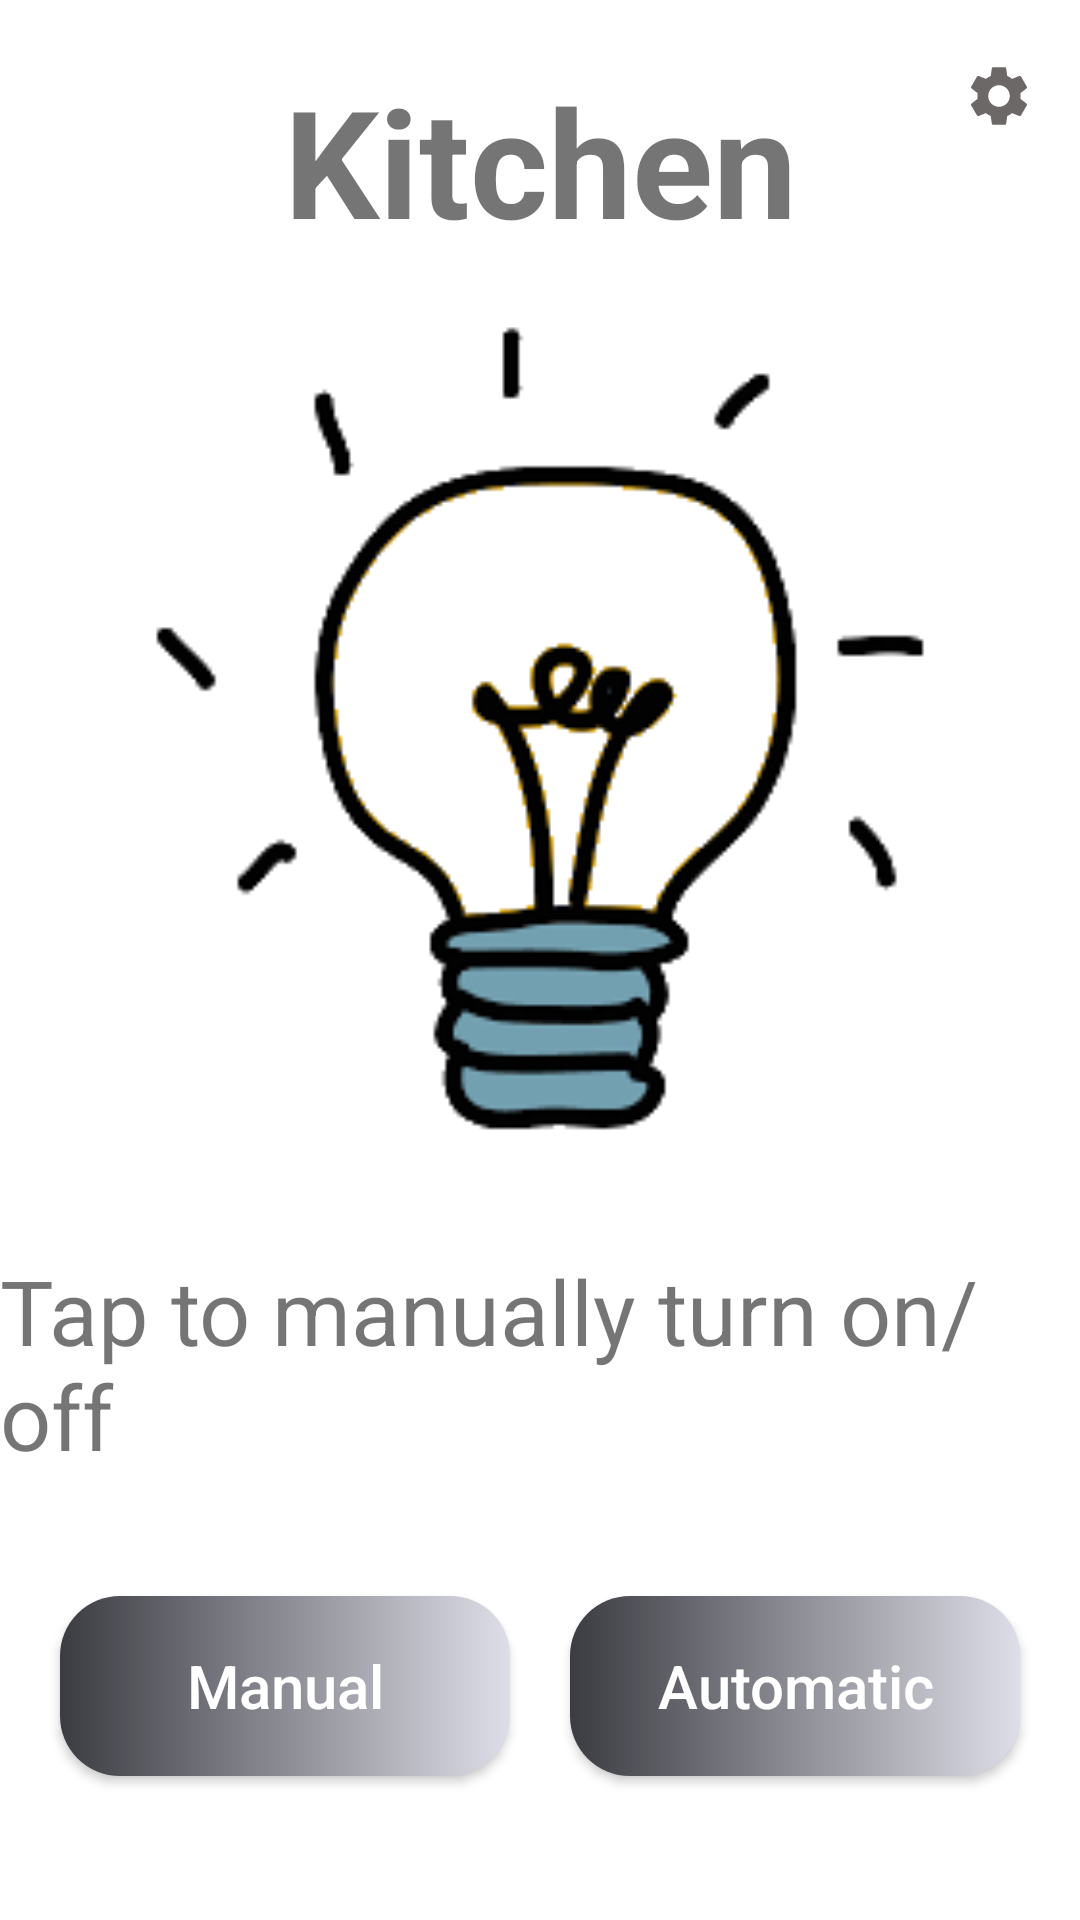

This screen was rendered from an Android layout file. Write that file and the resources it references.
<!-- AndroidManifest.xml: application theme Theme.HILASS -->
<!-- res/layout/fragment_kitchen.xml -->
<?xml version="1.0" encoding="utf-8"?>
<androidx.constraintlayout.widget.ConstraintLayout xmlns:android="http://schemas.android.com/apk/res/android"
    xmlns:tools="http://schemas.android.com/tools"
    android:layout_width="match_parent"
    android:layout_height="match_parent"
    xmlns:app="http://schemas.android.com/apk/res-auto"
    tools:context=".KitchenFragment">

    <TextView
        android:id="@+id/tvKitchen"
        android:layout_marginTop="20dp"
        android:layout_width="wrap_content"
        android:layout_height="wrap_content"
        android:text="Kitchen"
        android:textStyle="bold"
        android:textSize="50sp"
        app:layout_constraintStart_toStartOf="parent"
        app:layout_constraintEnd_toEndOf="parent"
        app:layout_constraintTop_toTopOf="parent"/>

    <ImageView
        android:id="@+id/ivKitchenSettings"
        android:layout_width="wrap_content"
        android:layout_height="wrap_content"
        android:src="@drawable/ic_settings"
        app:layout_constraintStart_toEndOf="@+id/tvKitchen"
        app:layout_constraintEnd_toEndOf="parent"
        app:layout_constraintTop_toTopOf="parent"
        android:layout_marginStart="40dp"
        android:layout_marginTop="20dp"/>

    <ImageView
        android:id="@+id/ivKitchenBulb"
        android:layout_width="300dp"
        android:layout_height="300dp"
        android:layout_gravity="center"
        android:layout_marginTop="10dp"
        android:src="@drawable/bulb_off"
        app:layout_constraintStart_toStartOf="parent"
        app:layout_constraintEnd_toEndOf="parent"
        app:layout_constraintTop_toBottomOf="@id/tvKitchen"/>

    <TextView
        android:id="@+id/tvInstructionKitchen"
        android:layout_width="wrap_content"
        android:layout_height="wrap_content"
        android:text="Tap to manually turn on/off"
        android:textSize="30sp"
        android:layout_marginTop="20dp"
        app:layout_constraintStart_toStartOf="parent"
        app:layout_constraintEnd_toEndOf="parent"
        app:layout_constraintTop_toBottomOf="@id/ivKitchenBulb"/>

    <androidx.appcompat.widget.AppCompatButton
        android:id="@+id/btnManualKitchen"
        android:layout_width="150dp"
        android:layout_height="60dp"
        android:background="@drawable/btn_shape_round"
        android:textColor="@color/white"
        android:textAllCaps="false"
        android:text="Manual"
        android:textSize="20sp"
        app:layout_constraintStart_toStartOf="parent"
        android:layout_marginTop="40dp"
        android:layout_marginStart="20dp"
        app:layout_constraintTop_toBottomOf="@+id/tvInstructionKitchen"/>

    <androidx.appcompat.widget.AppCompatButton
        android:id="@+id/btnAutomaticKitchen"
        android:layout_width="150dp"
        android:layout_height="60dp"
        android:background="@drawable/btn_shape_round"
        android:textColor="@color/white"
        android:textAllCaps="false"
        android:text="Automatic"
        android:textSize="20sp"
        app:layout_constraintEnd_toEndOf="parent"
        android:layout_marginTop="40dp"
        android:layout_marginEnd="20dp"
        app:layout_constraintTop_toBottomOf="@+id/tvInstructionKitchen"/>



</androidx.constraintlayout.widget.ConstraintLayout>
<!-- resources referenced by this layout -->
<resources>
  <color name="white">#FFFFFFFF</color>
  <!-- drawable btn_shape_round (drawable) -->
  <?xml version="1.0" encoding="utf-8"?>
  <shape xmlns:android="http://schemas.android.com/apk/res/android">
  
      <gradient android:startColor="#3b3b42" android:endColor="#dedee8" android:type="linear"/>
  
      <corners android:radius="20dp" />
  </shape>
  <!-- drawable bulb_off: png bitmap (drawable, 10006 bytes) -->
  <!-- drawable ic_settings (drawable) -->
  <vector android:height="24dp" android:tint="#6C6868"
      android:viewportHeight="24" android:viewportWidth="24"
      android:width="24dp" xmlns:android="http://schemas.android.com/apk/res/android">
      <path android:fillColor="@android:color/white" android:pathData="M19.14,12.94c0.04,-0.3 0.06,-0.61 0.06,-0.94c0,-0.32 -0.02,-0.64 -0.07,-0.94l2.03,-1.58c0.18,-0.14 0.23,-0.41 0.12,-0.61l-1.92,-3.32c-0.12,-0.22 -0.37,-0.29 -0.59,-0.22l-2.39,0.96c-0.5,-0.38 -1.03,-0.7 -1.62,-0.94L14.4,2.81c-0.04,-0.24 -0.24,-0.41 -0.48,-0.41h-3.84c-0.24,0 -0.43,0.17 -0.47,0.41L9.25,5.35C8.66,5.59 8.12,5.92 7.63,6.29L5.24,5.33c-0.22,-0.08 -0.47,0 -0.59,0.22L2.74,8.87C2.62,9.08 2.66,9.34 2.86,9.48l2.03,1.58C4.84,11.36 4.8,11.69 4.8,12s0.02,0.64 0.07,0.94l-2.03,1.58c-0.18,0.14 -0.23,0.41 -0.12,0.61l1.92,3.32c0.12,0.22 0.37,0.29 0.59,0.22l2.39,-0.96c0.5,0.38 1.03,0.7 1.62,0.94l0.36,2.54c0.05,0.24 0.24,0.41 0.48,0.41h3.84c0.24,0 0.44,-0.17 0.47,-0.41l0.36,-2.54c0.59,-0.24 1.13,-0.56 1.62,-0.94l2.39,0.96c0.22,0.08 0.47,0 0.59,-0.22l1.92,-3.32c0.12,-0.22 0.07,-0.47 -0.12,-0.61L19.14,12.94zM12,15.6c-1.98,0 -3.6,-1.62 -3.6,-3.6s1.62,-3.6 3.6,-3.6s3.6,1.62 3.6,3.6S13.98,15.6 12,15.6z"/>
  </vector>
  <style name="Theme.HILASS" parent="Theme.MaterialComponents.Light.DarkActionBar">
          
          <item name="colorPrimary">@color/grey</item>
          <item name="colorPrimaryVariant">@color/darkgrey</item>
          <item name="colorOnPrimary">@color/white</item>
          
          <item name="colorSecondary">@color/teal_200</item>
          <item name="colorSecondaryVariant">@color/teal_700</item>
          <item name="colorOnSecondary">@color/black</item>
          
          <item name="android:statusBarColor" tools:targetApi="l">?attr/colorPrimaryVariant</item>
          
      </style>
  <color name="grey">#aeaeb4</color>
  <color name="darkgrey">#828285</color>
  <color name="teal_200">#FF03DAC5</color>
  <color name="teal_700">#FF018786</color>
  <color name="black">#FF000000</color>
</resources>
